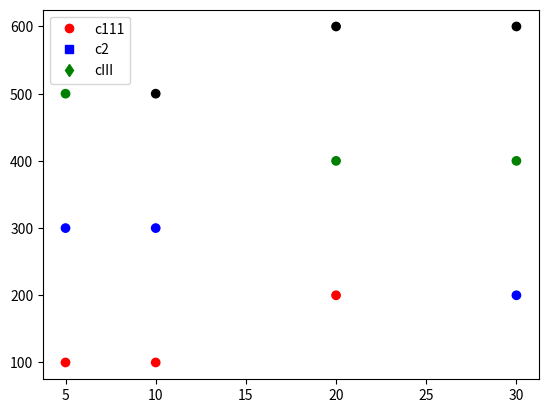

The script that saved this image:


import matplotlib.pyplot as plt
import pandas as pd
from matplotlib.lines import Line2D

carat = [5, 10, 20, 30, 5, 10, 20, 30, 5, 10, 20, 30]
price = [100, 100, 200, 200, 300, 300, 400, 400, 500, 500, 600, 600]
color =['D', 'D', 'D', 'E', 'E', 'E', 'F', 'F', 'F', 'G', 'G', 'G',]

df = pd.DataFrame(dict(carat=carat, price=price, color=color))

fig, ax = plt.subplots()

colors = {'D':'red', 'E':'blue', 'F':'green', 'G':'black'}

ax.scatter(df['carat'], df['price'], c=df['color'].apply(lambda x: colors[x]))

# the below two sets also draws into the actual figure while the latest one (that is not commented)
# does not draw on the figure
# c1, = ax.plot(1, "o", color="red")
# c2, = ax.plot(1, "o", color="blue")
# c3, = ax.plot(1, "o", color="pink")
# c1 = ax.plot(1, marker="o", color="red")
# c2 = ax.plot(1, marker="o", color="blue")
# c3 = ax.plot(1, marker="o", color="pink")
c1 = Line2D([0], [0], color="red", marker="o", linestyle='None')
c2 = Line2D([0], [0], color="blue", marker="s", linestyle='None')
c3 = Line2D([0], [0], color="green", marker="d", linestyle='None')


ax.legend([c1, c2, c3], ['c111', 'c2', 'cIII'], numpoints=1)
plt.show()
